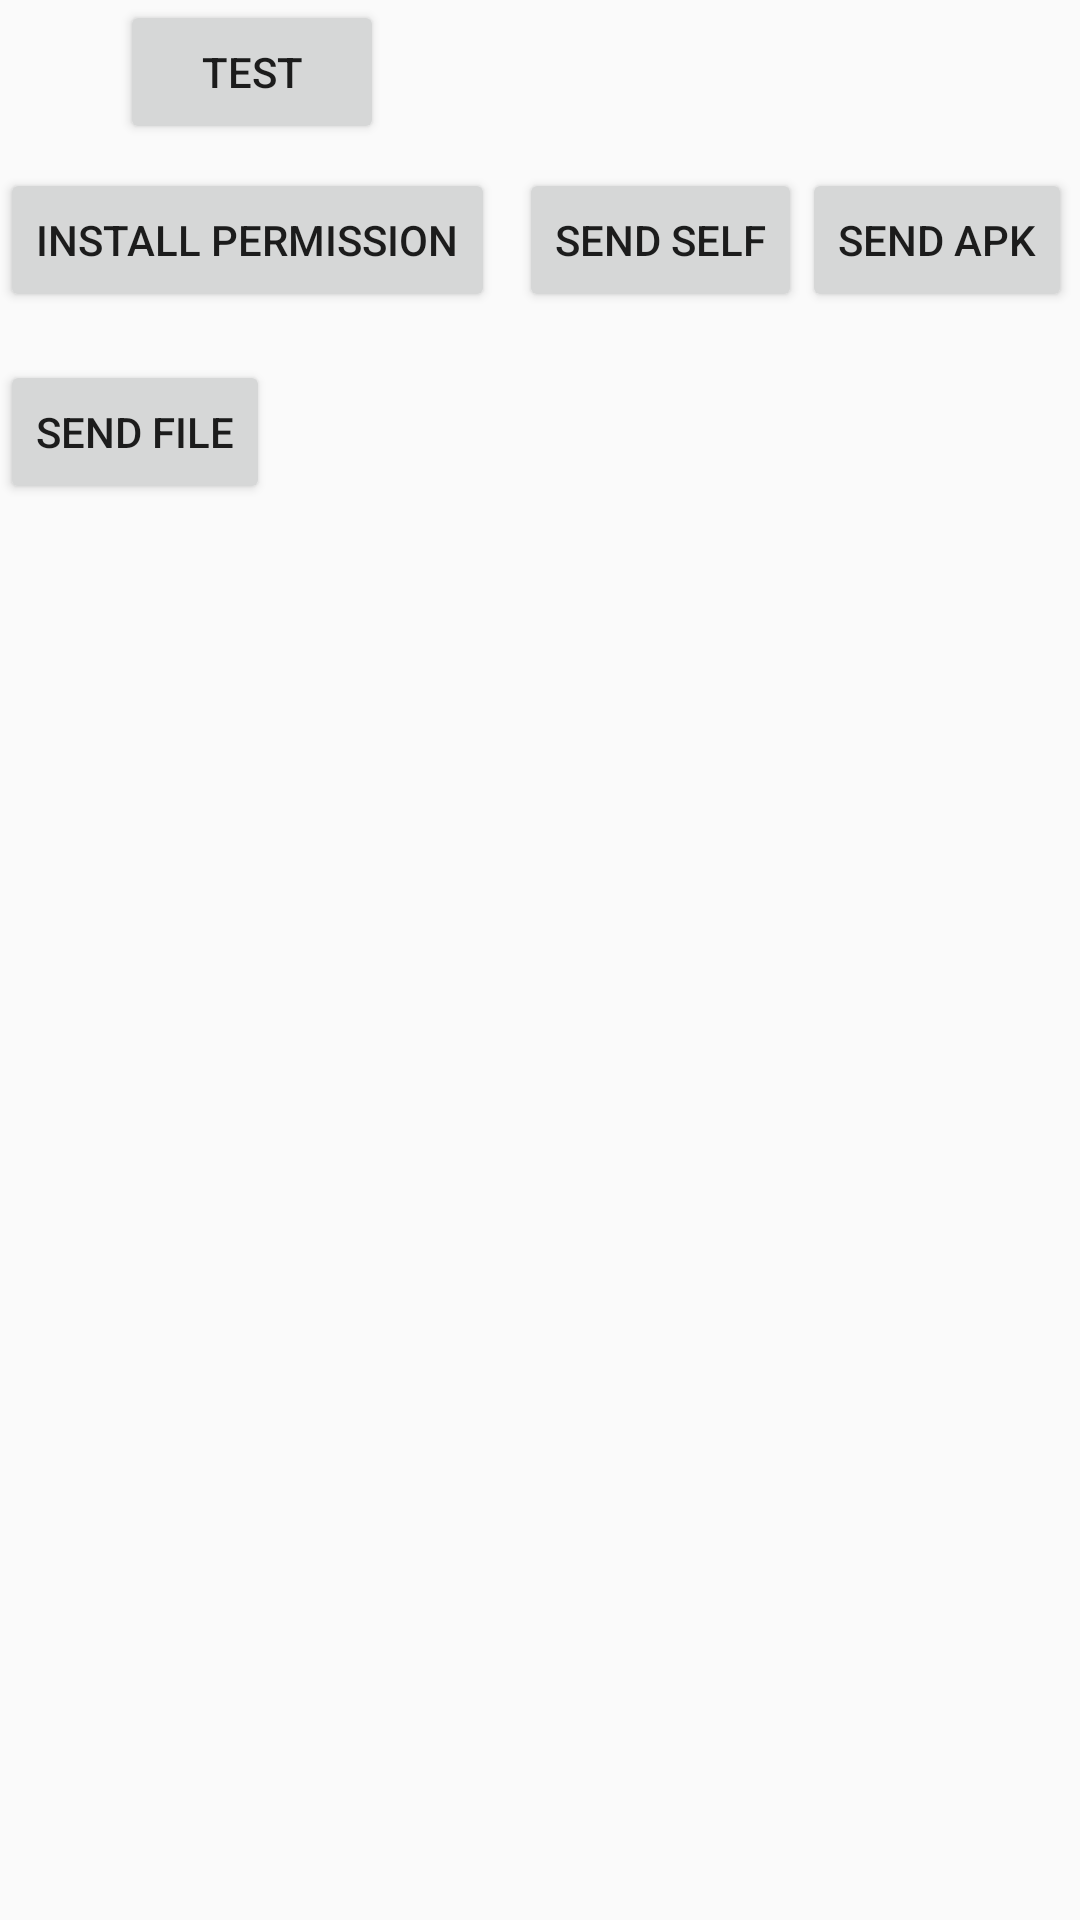

Layout XML and referenced resources for this Android screen:
<!-- AndroidManifest.xml: application theme Theme.LinkPa -->
<!-- res/layout/activity_remote.xml -->
<?xml version="1.0" encoding="utf-8"?>
<LinearLayout xmlns:android="http://schemas.android.com/apk/res/android"
    xmlns:tools="http://schemas.android.com/tools"
    android:layout_width="match_parent"
    android:layout_height="match_parent"
    android:orientation="vertical">

    <androidx.core.widget.NestedScrollView
        android:layout_width="match_parent"
        android:layout_height="match_parent">

        <LinearLayout
            android:layout_width="match_parent"
            android:layout_height="match_parent"
            android:orientation="vertical">

            <LinearLayout
                android:layout_width="match_parent"
                android:layout_height="wrap_content"
                android:gravity="center_vertical"
                android:orientation="horizontal">

                <View
                    android:id="@+id/remote_connect_status"
                    android:layout_width="8dp"
                    android:layout_height="8dp"
                    android:layout_margin="16dp" />

                <Button
                    android:id="@+id/remote_test"
                    android:layout_width="wrap_content"
                    android:layout_height="wrap_content"
                    android:text="test"
                    tools:ignore="HardcodedText" />

            </LinearLayout>

            <LinearLayout
                android:layout_width="match_parent"
                android:layout_height="wrap_content"
                android:layout_marginVertical="8dp"
                android:orientation="horizontal">

                <Button
                    android:id="@+id/remote_check_install_permission"
                    android:layout_width="wrap_content"
                    android:layout_height="wrap_content"
                    android:layout_marginEnd="8dp"
                    android:text="install permission"
                    tools:ignore="HardcodedText" />

                <Button
                    android:id="@+id/remote_send_self"
                    android:layout_width="wrap_content"
                    android:layout_height="wrap_content"
                    android:text="send self"
                    tools:ignore="HardcodedText" />

                <Button
                    android:id="@+id/remote_send_apk"
                    android:layout_width="wrap_content"
                    android:layout_height="wrap_content"
                    android:text="send apk"
                    tools:ignore="HardcodedText" />
            </LinearLayout>

            <LinearLayout
                android:layout_width="match_parent"
                android:layout_height="wrap_content"
                android:layout_marginVertical="8dp"
                android:orientation="horizontal">

                <Button
                    android:id="@+id/core_send_file"
                    android:layout_width="wrap_content"
                    android:layout_height="wrap_content"
                    android:text="SEND File"
                    tools:ignore="HardcodedText" />
            </LinearLayout>


        </LinearLayout>
    </androidx.core.widget.NestedScrollView>


</LinearLayout>
<!-- resources referenced by this layout -->
<resources>
  <style name="Theme.LinkPa" parent="android:Theme.Material.Light.NoActionBar" />
</resources>
